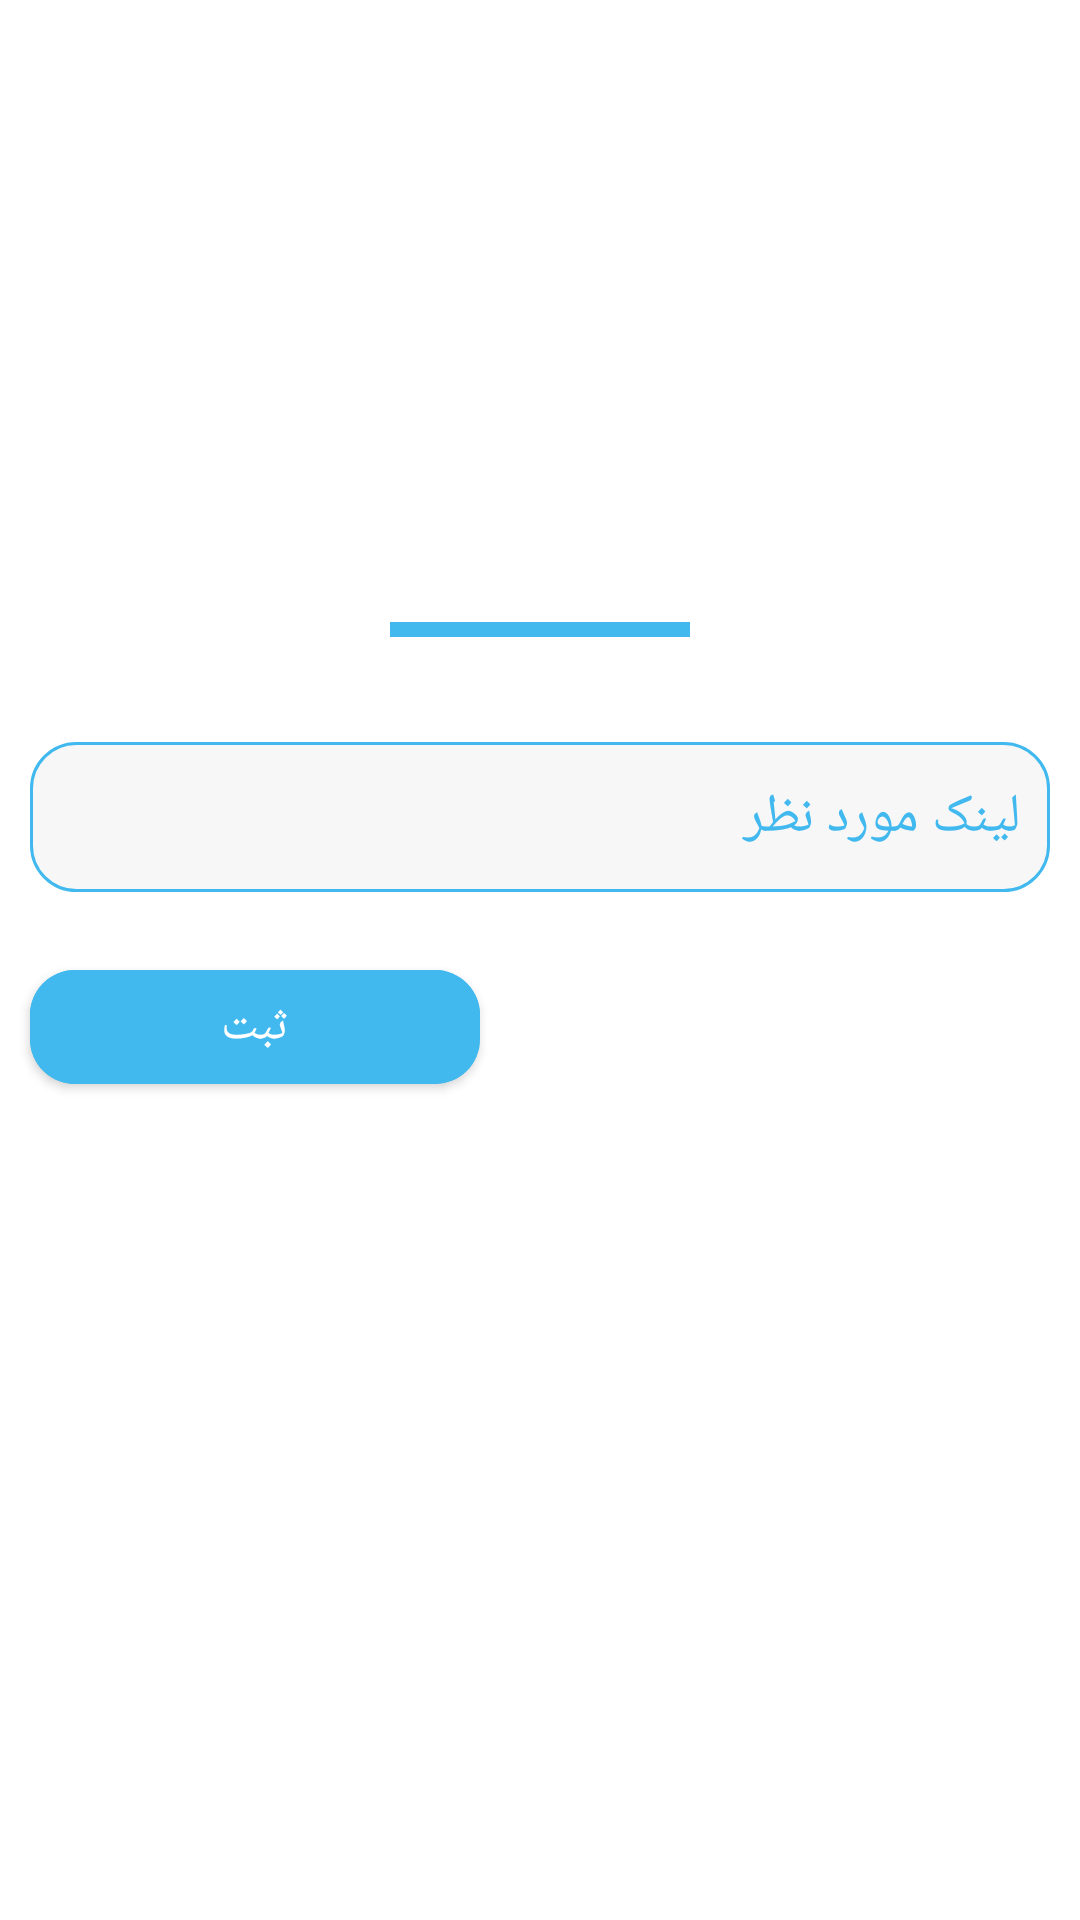

The Android layout XML behind this screen, and the referenced resources:
<!-- AndroidManifest.xml: application theme Theme.DownloadManager -->
<!-- res/layout/download_link_bottom_sheet.xml -->
<?xml version="1.0" encoding="utf-8"?>
<FrameLayout xmlns:android="http://schemas.android.com/apk/res/android"
    android:layout_width="match_parent"
    android:layout_height="wrap_content"
    xmlns:app="http://schemas.android.com/apk/res-auto"
    app:layout_behavior="@string/bottom_sheet_behavior">

    <LinearLayout
        android:layout_width="match_parent"
        android:layout_height="match_parent"
        android:orientation="vertical"
        android:gravity="center">

        <View
            android:layout_width="100dp"
            android:layout_height="5dp"
            android:background="@color/main_blue"
            android:layout_margin="5dp"
            />

        <EditText
            android:layout_width="match_parent"
            android:layout_height="50dp"
            android:hint="@string/DownloadLinkLinkInputHint"
            android:textColorHint="@color/main_blue"
            android:id="@+id/DownloadLinkInput"
            android:paddingHorizontal="10dp"
            android:layout_marginHorizontal="10dp"
            android:layout_marginTop="30dp"
            android:background="@drawable/edit_text_background"
            android:inputType="textLongMessage"
            android:autofillHints="" />

        <com.google.android.material.button.MaterialButton
            android:layout_width="150dp"
            android:layout_height="50dp"
            android:layout_marginStart="10dp"
            app:cornerRadius="15dp"
            android:backgroundTint="@color/main_blue"
            android:layout_gravity="start"
            android:text="@string/SubmitButtonText"
            android:textSize="16sp"
            android:layout_marginTop="20dp"
            android:layout_marginBottom="70dp"
            android:id="@+id/AddDownloadLinkSubmitButton"
            />
        <ProgressBar
            android:layout_width="wrap_content"
            android:layout_height="wrap_content"
            android:id="@+id/DownloadLinkProgressBar"
            android:visibility="gone"/>
    </LinearLayout>


</FrameLayout>
<!-- resources referenced by this layout -->
<resources>
  <color name="main_blue">#41B9EF</color>
  <!-- drawable edit_text_background (drawable) -->
  <?xml version="1.0" encoding="utf-8"?>
  <shape xmlns:android="http://schemas.android.com/apk/res/android">
  
      <stroke android:color="@color/main_blue" android:width="1dp"/>
      <corners android:radius="15dp" />
      <solid android:color="@color/grey_background"/>
  </shape>
  <string name="DownloadLinkLinkInputHint">لینک مورد نظر</string>
  <string name="SubmitButtonText">ثبت</string>
  <style name="Theme.DownloadManager" parent="Theme.MaterialComponents.Light.NoActionBar">
          
          <item name="colorPrimary">@color/purple_500</item>
          <item name="colorPrimaryVariant">@color/main_blue</item>
          <item name="colorOnPrimary">@color/white</item>
          
          <item name="colorSecondary">@color/teal_200</item>
          <item name="colorSecondaryVariant">@color/teal_700</item>
          <item name="colorOnSecondary">@color/black</item>
          
          <item name="android:statusBarColor" tools:targetApi="l">?attr/colorPrimaryVariant</item>
          
          <item name="android:navigationBarColor">@color/main_blue</item>
          <item name="android:format24Hour">true</item>
      </style>
  <color name="grey_background">#F7F7F8</color>
  <color name="purple_500">#FF6200EE</color>
  <color name="white">#FFFFFFFF</color>
  <color name="teal_200">#FF03DAC5</color>
  <color name="teal_700">#FF018786</color>
  <color name="black">#FF000000</color>
</resources>
